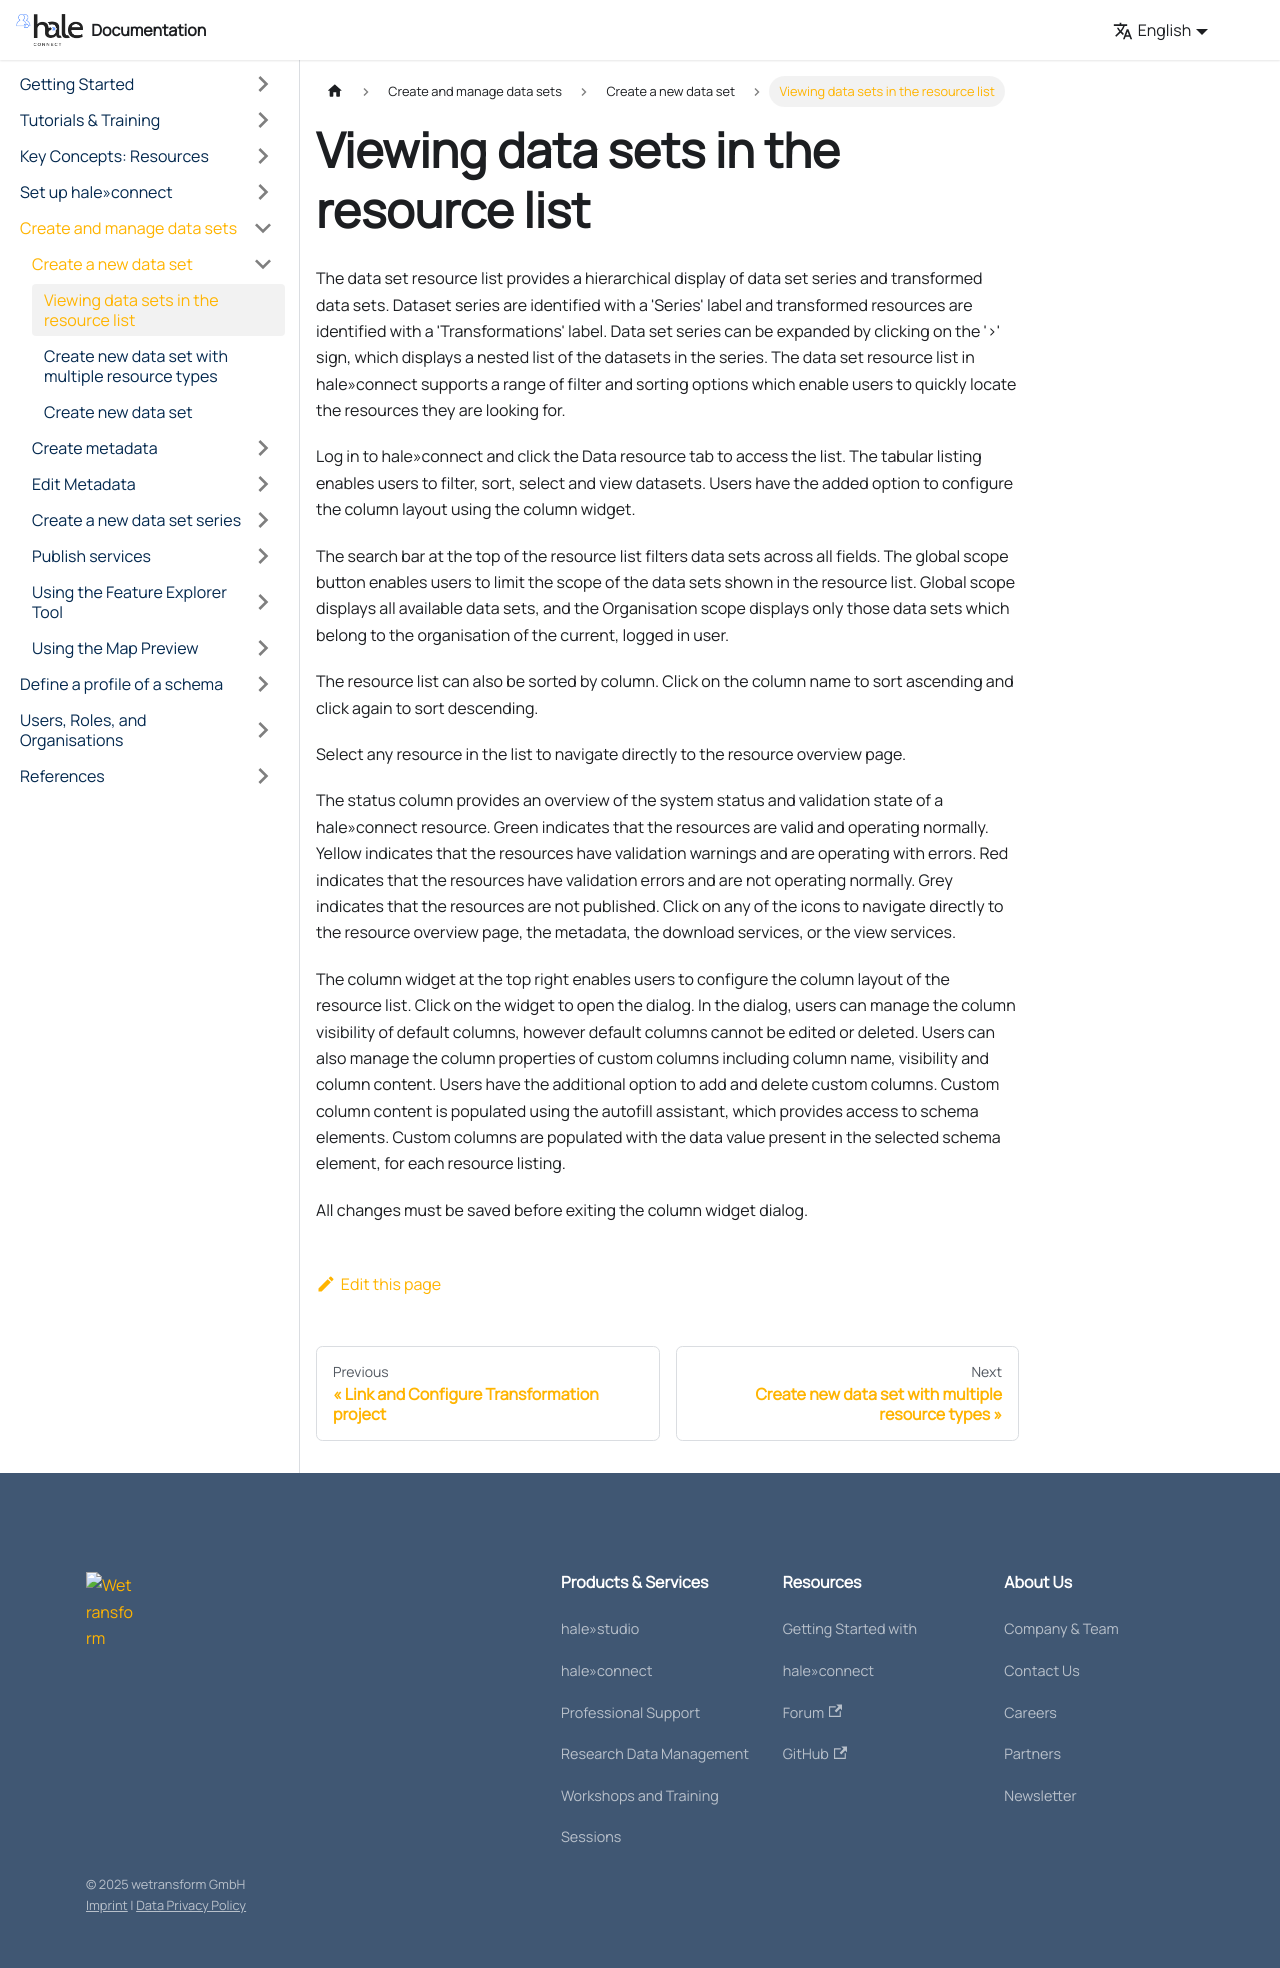

repository: wetransform/hc-documentation · page: docs/create-manage-datasets/create-dataset/2015-01-08-viewing-resource-list/index.html · generator: docusaurus

---
title: "Viewing data sets in the resource list"
categories:
- "help-page-category-datasetworkflow"
- "help-page-subcategory-datasetworkflowcreatedataset"
layout: help-detail
language: en
---


The data set resource list provides a hierarchical display of data set series and transformed data sets. Dataset series are identified with a 'Series' label and transformed resources are identified with a 'Transformations' label. Data set series can be expanded by clicking on the '>' sign, which displays a nested list of the datasets in the series. The data set resource list in hale»connect supports a range of filter and sorting options which enable users to quickly locate the resources they are looking for. 

Log in to hale»connect and click the Data resource tab to access the list. The tabular listing enables users to filter, sort, select and view datasets. Users have the added option to configure the column layout using the column widget.

The search bar at the top of the resource list filters data sets across all fields. The global scope button enables users to limit the scope of the data sets shown in the resource list. Global scope displays all available data sets, and the Organisation scope displays only those data sets which belong to the organisation of the current, logged in user.

The resource list can also be sorted by column. Click on the column name to sort ascending and click again to sort descending.

Select any resource in the list to navigate directly to the resource overview page.

The status column provides an overview of the system status and validation state of a hale»connect resource. Green indicates that the resources are valid and operating normally. Yellow indicates that the resources have validation warnings and are operating with errors. Red indicates that the resources have validation errors and are not operating normally. Grey indicates that the resources are not published. Click on any of the icons to navigate directly to the resource overview page, the metadata, the download services, or the view services.

The column widget at the top right enables users to configure the column layout of the resource list. Click on the widget to open the dialog. In the dialog, users can manage the column visibility of default columns, however default columns cannot be edited or deleted. Users can also manage the column properties of custom columns including column name, visibility and column content. Users have the additional option to add and delete custom columns. Custom column content is populated using the autofill assistant, which provides access to schema elements. Custom columns are populated with the data value present in the selected schema element, for each resource listing.

All changes must be saved before exiting the column widget dialog.
